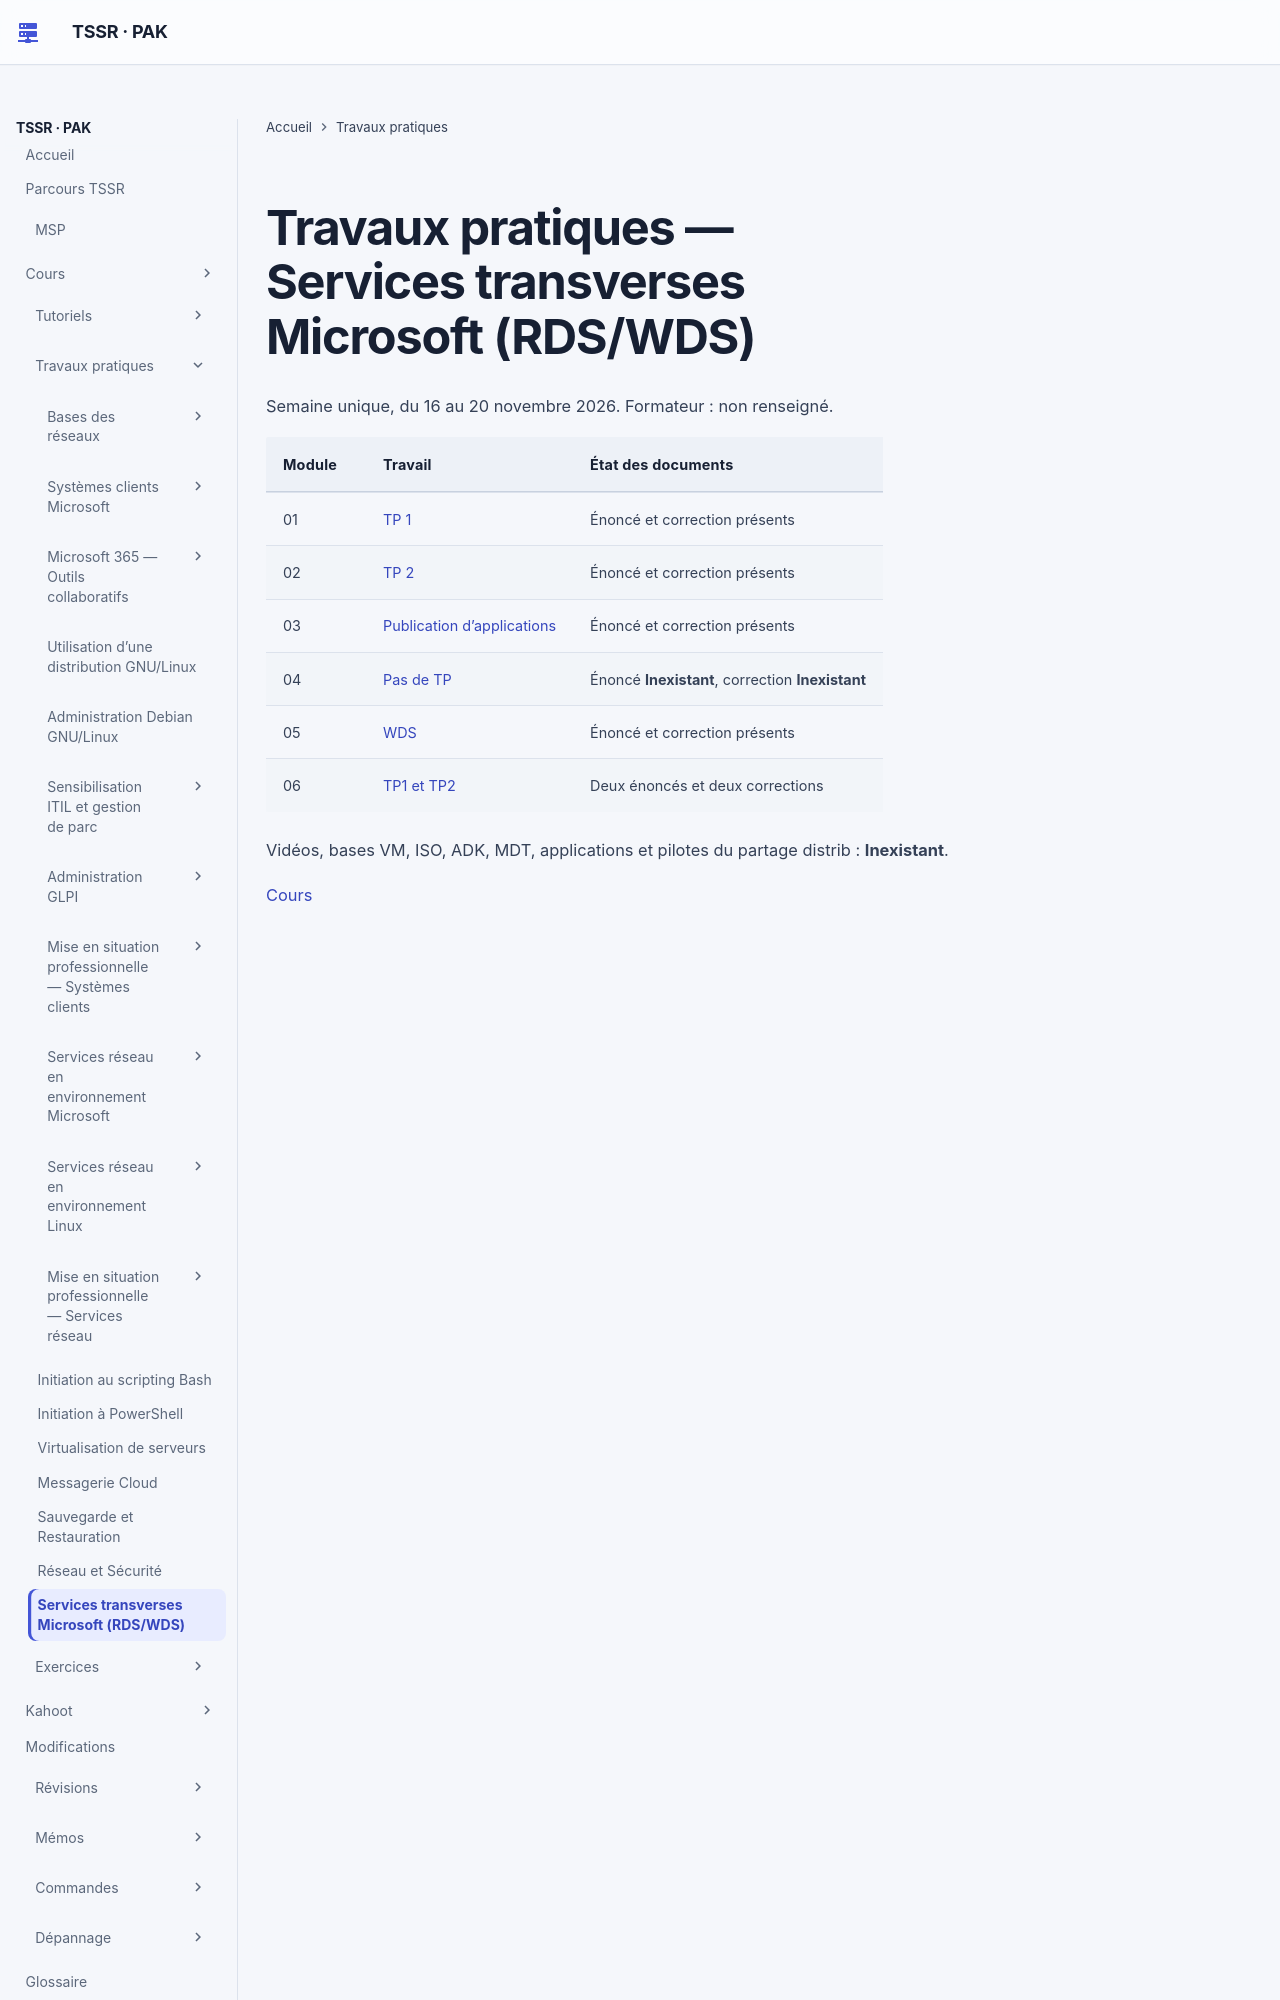

repository: sk34pk25/tssr-cours · page: tp/18-services-transverses-microsoft/index.html · generator: mkdocs

# Travaux pratiques — Services transverses Microsoft (RDS/WDS)

Semaine unique, du 16 au 20 novembre 2026. Formateur : non renseigné.

| Module | Travail | État des documents |
|---|---|---|
| 01 | [TP 1](module-01/index.md) | Énoncé et correction présents |
| 02 | [TP 2](module-02/index.md) | Énoncé et correction présents |
| 03 | [Publication d’applications](module-03/index.md) | Énoncé et correction présents |
| 04 | [Pas de TP](module-04/index.md) | Énoncé **Inexistant**, correction **Inexistant** |
| 05 | [WDS](module-05/index.md) | Énoncé et correction présents |
| 06 | [TP1 et TP2](module-06/index.md) | Deux énoncés et deux corrections |
